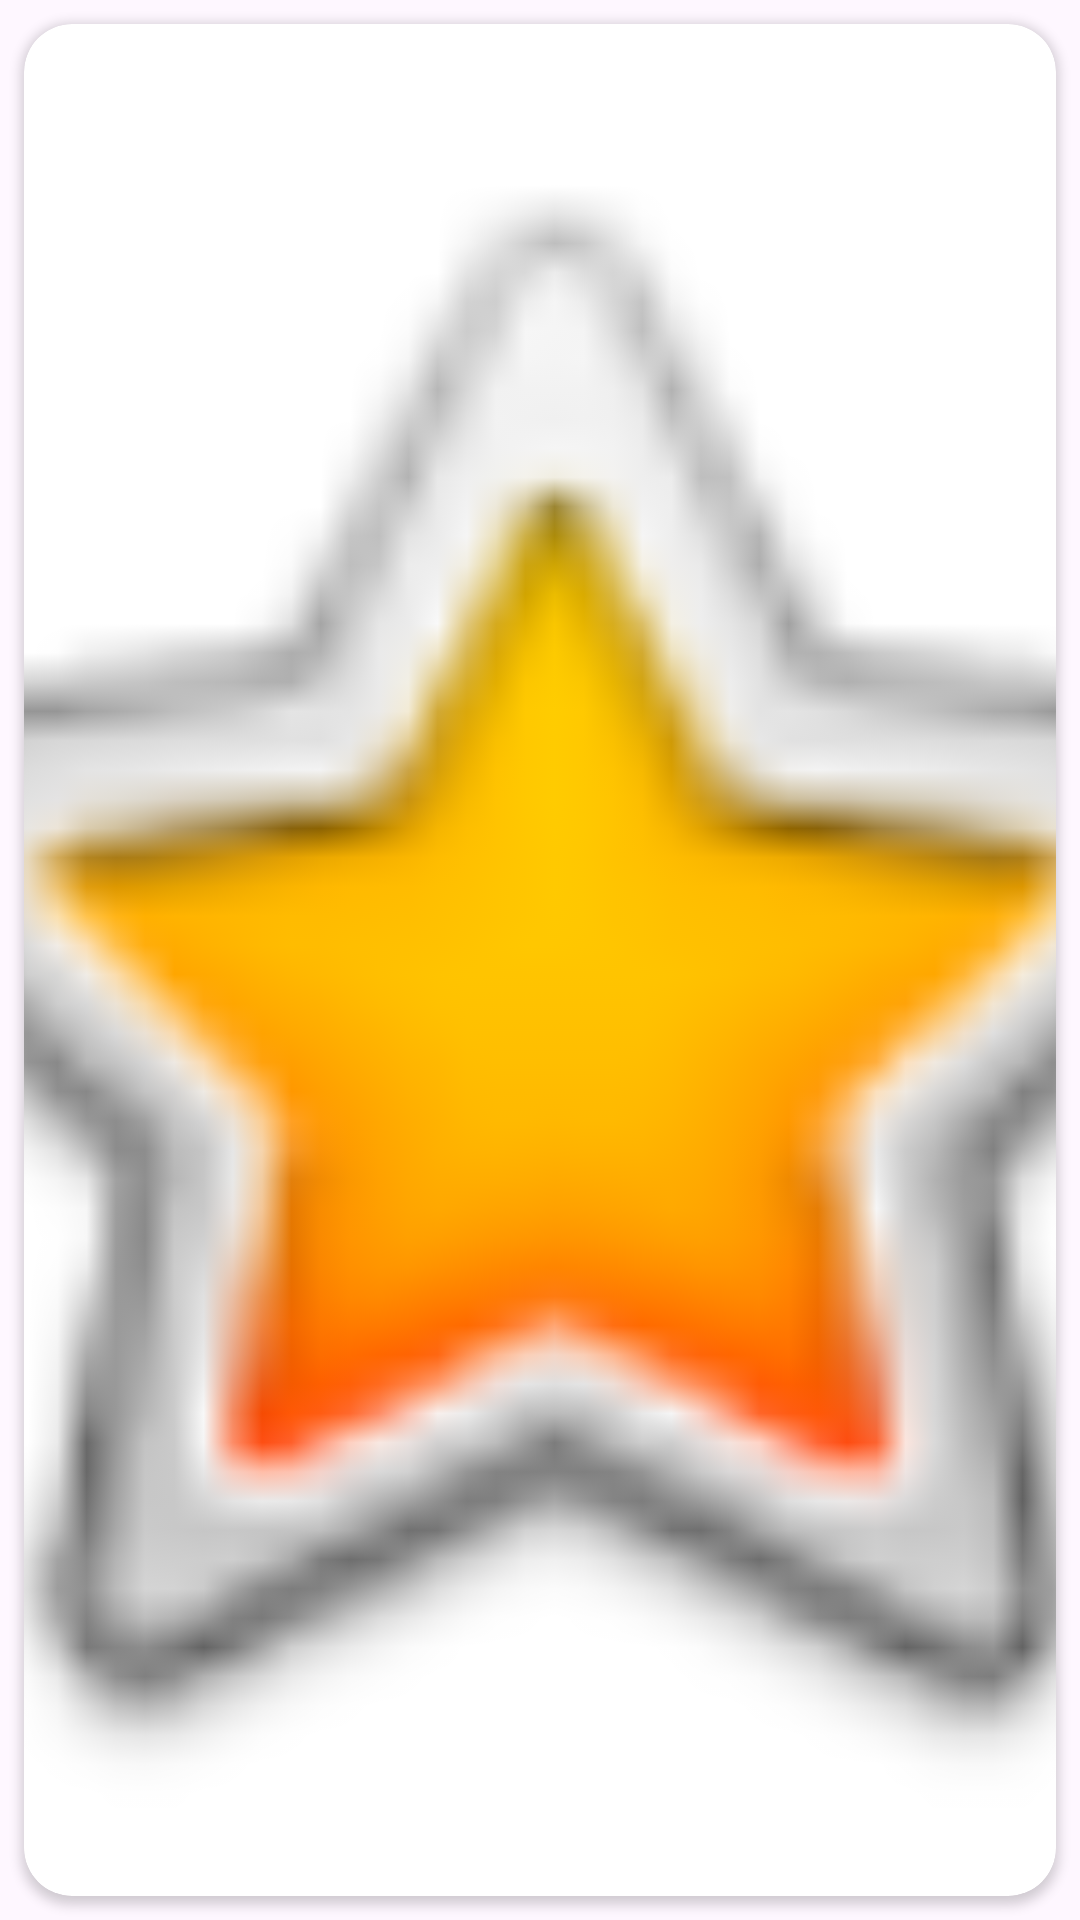

Android layout source for this screen:
<!-- AndroidManifest.xml: application theme Theme.LifeSaved -->
<!-- res/layout/recycleritem_image.xml -->
<?xml version="1.0" encoding="utf-8"?>
<androidx.constraintlayout.widget.ConstraintLayout xmlns:android="http://schemas.android.com/apk/res/android"
    xmlns:app="http://schemas.android.com/apk/res-auto"
    xmlns:tools="http://schemas.android.com/tools"
    android:layout_width="350px"
    android:layout_height="450px">

    <androidx.cardview.widget.CardView
        android:layout_width="0dp"
        android:layout_height="0dp"
        android:layout_marginStart="8dp"
        android:layout_marginTop="8dp"
        android:layout_marginEnd="8dp"
        android:layout_marginBottom="8dp"
        app:cardCornerRadius="16dp"
        app:layout_constraintBottom_toBottomOf="parent"
        app:layout_constraintEnd_toEndOf="parent"
        app:layout_constraintStart_toStartOf="parent"
        app:layout_constraintTop_toTopOf="parent">

        <androidx.constraintlayout.widget.ConstraintLayout
            android:layout_width="match_parent"
            android:layout_height="match_parent">

            <ImageView
                android:id="@+id/imageView_recycler_image_image"
                android:layout_width="0dp"
                android:layout_height="0dp"
                android:scaleType="centerCrop"
                app:layout_constraintBottom_toBottomOf="parent"
                app:layout_constraintEnd_toEndOf="parent"
                app:layout_constraintStart_toStartOf="parent"
                app:layout_constraintTop_toTopOf="parent"
                app:srcCompat="@android:drawable/btn_star_big_on"
                tools:srcCompat="@tools:sample/avatars" />

            <ImageButton
                android:id="@+id/imageButton_recycler_image_close"
                android:layout_width="wrap_content"
                android:layout_height="wrap_content"
                android:visibility="invisible"
                app:layout_constraintEnd_toEndOf="parent"
                app:layout_constraintTop_toTopOf="parent"
                app:srcCompat="@drawable/ic_baseline_close" />

        </androidx.constraintlayout.widget.ConstraintLayout>
    </androidx.cardview.widget.CardView>

</androidx.constraintlayout.widget.ConstraintLayout>
<!-- resources referenced by this layout -->
<resources>
  <style name="Theme.LifeSaved" parent="Theme.Material3.DayNight">
          
          <item name="colorPrimary">@color/purple_500</item>
          <item name="colorPrimaryVariant">@color/purple_700</item>
          <item name="colorOnPrimary">@color/white</item>
          
          <item name="colorSecondary">@color/teal_200</item>
          <item name="colorSecondaryVariant">@color/teal_700</item>
          <item name="colorOnSecondary">@color/black</item>
          
          <item name="android:statusBarColor">?attr/colorPrimaryVariant</item>
          
      </style>
  <color name="purple_500">#FF6200EE</color>
  <color name="purple_700">#FF3700B3</color>
  <color name="white">#FFFFFFFF</color>
  <color name="teal_200">#FF03DAC5</color>
  <color name="teal_700">#FF018786</color>
  <color name="black">#FF000000</color>
</resources>
